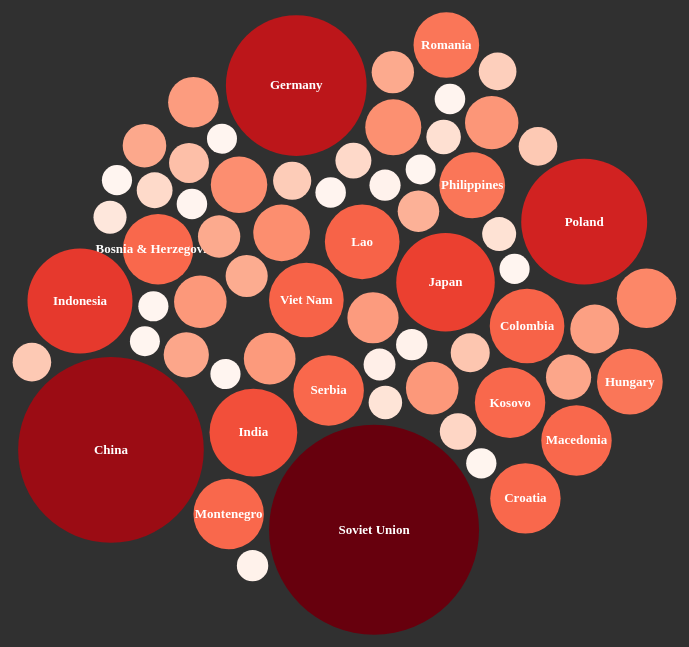
D3 v5 page, settled after 480 driven frames (8 s of simulated time); the page loaded 1 data file(s).


// ── js/bubble.js
 var margin = {top: 50, right: 50, bottom: 50, left: 50},
            width = 1200 - margin.left - margin.right,
            height = 700 - margin.top - margin.bottom;






 
function bubbleChart() {
    
  
   
    var radiusScale = d3.scaleSqrt().domain([100,20045800]).range([10,100]);
    var simulation = d3.forceSimulation()
                     .force('charge', d3.forceManyBody().strength(-20))
                      .force("x",d3.forceX().strength(0.05).x(width/2))
                      .force("y",d3.forceY().strength(0.05).y(height/2))
                      .force("collide",d3.forceCollide(function (d) { return radiusScale(d.Death) +8})) 
  
      
      const fillColour = d3.scaleLinear()
      .domain([100, 10000, 50000, 100000,500000,1000000, 2500000,5000000,7700000, 16000000, 20045800])
      .range(["#fff5f0","#fee3d6","#fdc9b4","#fcaa8e","#fc8a6b","#f9694c","#ef4533","#d92723","#bb151a","#970b13","#67000d"]);
  
    function createNodes(rawData) {
      
      const myNodes = rawData.map(d => ({
        ...d,
        radius: radiusScale(+d.Death),
        Death: +d.Death,
        x: Math.random() * 2000,
        y: Math.random() * 800
      }))
  
      return myNodes;
    }
  


    var tooltip = d3.select("body")
    .append("div")
    .style("position", "absolute")
    .style("z-index", "10")
    .style("visibility", "hidden")
    .style("color", "white")
    .style("padding", "8px")
    .style("background-color", "rgba(0, 0, 0, 0.75)")
    .style("border-radius", "6px")
    .style("font", "12px sans-serif")
    .text("tooltip");
    
    function chart(selector, rawData) {
  
      nodes = createNodes(rawData);
    

      svg = d3.select(selector)
        .append('svg')
        .attr("width", width + margin.left + margin.right)
        .attr("height", height + margin.top + margin.bottom)
        .attr("class", "bubble_chart")
        .attr("transform", "translate(" + margin.left + "," + margin.top+  ")")

        var linear = d3.scaleLinear()
        .domain([0,10])
        .range(["rgb(46, 73, 123)", "rgb(71, 187, 94)"]);

        var svg1 = d3.select("#legend");

svg1.append("g")
  .attr("class", "legendLinear")
  .attr("transform", "translate(20,90)");



      
      const elements = svg.selectAll('.bubble')
        .data(nodes, function (d) { return d.Death })
        .enter()
        .append('g')
  
      bubbles = elements
        .append('circle')
        .classed('bubble', true)
        .attr('r', function (d) { return radiusScale(d.Death)+5 })
        .attr('fill', function (d) { return fillColour(d.Death)  })
        .on("mouseover", function(d) {
            formatValue = d3.format(".2s");
            tooltip.text(d.Nationality + ": " + formatValue(d.Death));
            tooltip.style("visibility", "visible");
    })
    .on("mousemove", function(d) {
        d3.select(this).attr("stroke","white").attr("stroke-width",3).style("cursor", "pointer");
        return tooltip.style("top", (d3.event.pageY-10)+"px").style("left",(d3.event.pageX+10)+"px");
    })
    .on("mouseout", function(d){
        d3.select(this).attr("stroke","black").attr("stroke-width",0.3);
        
        
        
        return tooltip.style("visibility", "hidden");});
        

      labels = elements
        .append('text')
        .classed("labels",true)
        .attr('dy', '.3em')
        .style('text-anchor', 'middle')
        .style('fill','white')
        .text(function(d){ 
    
         
            if(radiusScale(d.Death) > 25){
    
                return d.Nationality; 
    
            } else {
    
              
                return "";
            }
            
        })
       
 
      simulation.nodes(nodes)
        .on('tick', ticked)
        .restart();
    }

    function ticked() {
        bubbles
          .attr('cx', function (d) { return d.x })
          .attr('cy', function (d) { return d.y })
    
        labels
        .attr('x', function (d) { return d.x })
        .attr('y', function (d) { return d.y })
      }
  
  
    return chart;
  }
 
  let myBubbleChart = bubbleChart();
  
 
  function display(data) {
    myBubbleChart('#vis', data);
  }
  

  d3.csv('data1/bubble.csv').then(display);



### data: data1/bubble.csv
Nationality, Death
Albania, 30000
Australia, 40500
Austria, 120000
Belgium, 88000
Bosnia & Herzegovina, 1027000
Brazil, 2000
Bulgaria, 25000
Canada, 45500
China, 15000000
Colombia, 1250000
Croatia, 1027000
Cuba, 100.0
Czech Republic, 325000
Denmark, 3200
Estonia, 50000
Ethiopia, 100000
Finland, 97000
France, 552600
Germany, 7605632
Greece, 327550
Hungary, 804500
Iceland, 200.0
India, 2087000
Indonesia, 3500000
Iran, 200.0
Iraq, 500.0
Ireland, 200.0
Italy, 444290
Japan, 2927150
Kiribati, 500.0
Korea, 430500
Kosovo, 1027000
Lao, 1250000
Latvia, 230000
Lithuania, 350000
Luxembourg, 2000
Macedonia, 1027000
Malaysia, 100000
Malta, 1500
Mexico, 100.0
Mongolia, 300.0
Montenegro, 1027000
Myanmar, 272000
Netherlands, 301000
New Zealand, 11900
Norway, 9500
Papua New Guinea, 15000
Philippines, 807000
Poland, 5720000
Portugal, 55000
Romania, 800000
Ruanda, 150000
Serbia, 1027000
Singapore, 50000
Slovakia, 65500
South Africa, 23800
Sweden, 600.0
Switzerland, 100.0
Thailand, 7600
Turkey, 200.0
... 5 more rows